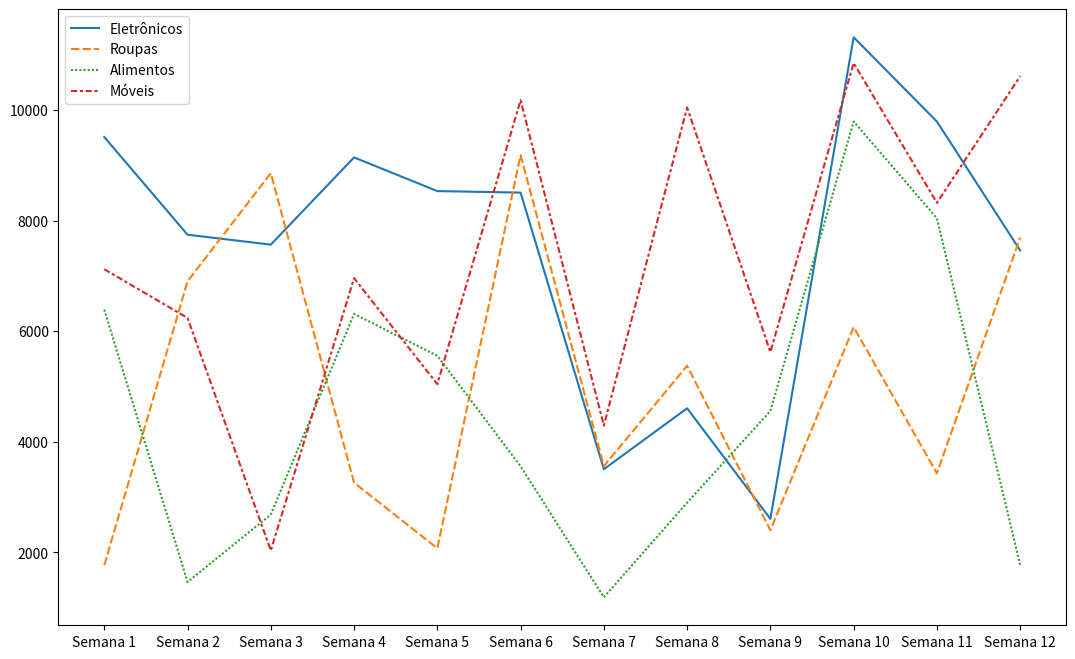

This chart was generated by the following Python code:
# -*- coding: utf-8 -*-
"""exercicio pandas.ipynb

Automatically generated by Colab.

Original file is located at
    https://colab.research.google.com/<link-removed>

Você foi contratado(a) para analisar os dados de vendas de uma loja que comercializa quatro categorias de produtos: Eletrônicos, Roupas, Alimentos e Móveis. A loja quer entender o desempenho das vendas durante o último trimestre (3 meses).

Os dados de vendas foram registrados semanalmente, e você precisa criar um relatório que ajude a loja a tomar decisões estratégicas.

Simule os dados de vendas:

Para cada semana, gere vendas aleatórias entre 1.000 e 10.000 unidades para cada categoria.
Crie um DataFrame com 12 semanas e 4 categorias de produtos.


Análise:

Cálculo da média semanal de vendas por categoria.
Identifique a semana com a maior receita total (soma de todas as categorias).
Encontre a categoria com a maior venda acumulada no trimestre.
Reajuste de Estratégias:

Com base nos resultados, a loja decidiu:
Aumentar as vendas de Eletrônicos e Móveis em 15%.
Reduzir as vendas de Roupas em 5%.
Manter as vendas de Alimentos inalteradas.


Atualize o DataFrame para refletir essas alterações.
"""

import pandas as pd
import numpy as np
import random
import matplotlib.pyplot as plt
import seaborn as sns




produtos = pd.Series(['Eletrônicos', 'Roupas', 'Alimentos', 'Móveis'])

ultimo_trimestre = pd.date_range(start='2024-10-01', end='2024-12-31', freq='W')

semanas = [f'Semana {i}' for i in range(1, 13)]

np.random.seed(42)

vendas = pd.DataFrame(np.random.randint(1000, 10000, size=(len(semanas), len(produtos))),
                      columns=produtos,
                      index=semanas)


vendas_media = vendas.mean()

semana_maior_receita = vendas.sum(axis=1).idxmax()

categoria_maior_venda = vendas.sum().idxmax()

vendas['Eletrônicos'] *= 1.15
vendas['Móveis'] *= 1.15
vendas['Roupas'] *= 0.95


vendas_atualizada = vendas

vendas_atualizada = pd.DataFrame(vendas_atualizada)

ultimo_trimestre = pd.date_range(start='2024-10-01', end='2024-12-31', freq='W')


figure, ax = plt.subplots(figsize=(13, 8))
vendas_atualizada = sns.lineplot(data=vendas_atualizada)
plt.show()

